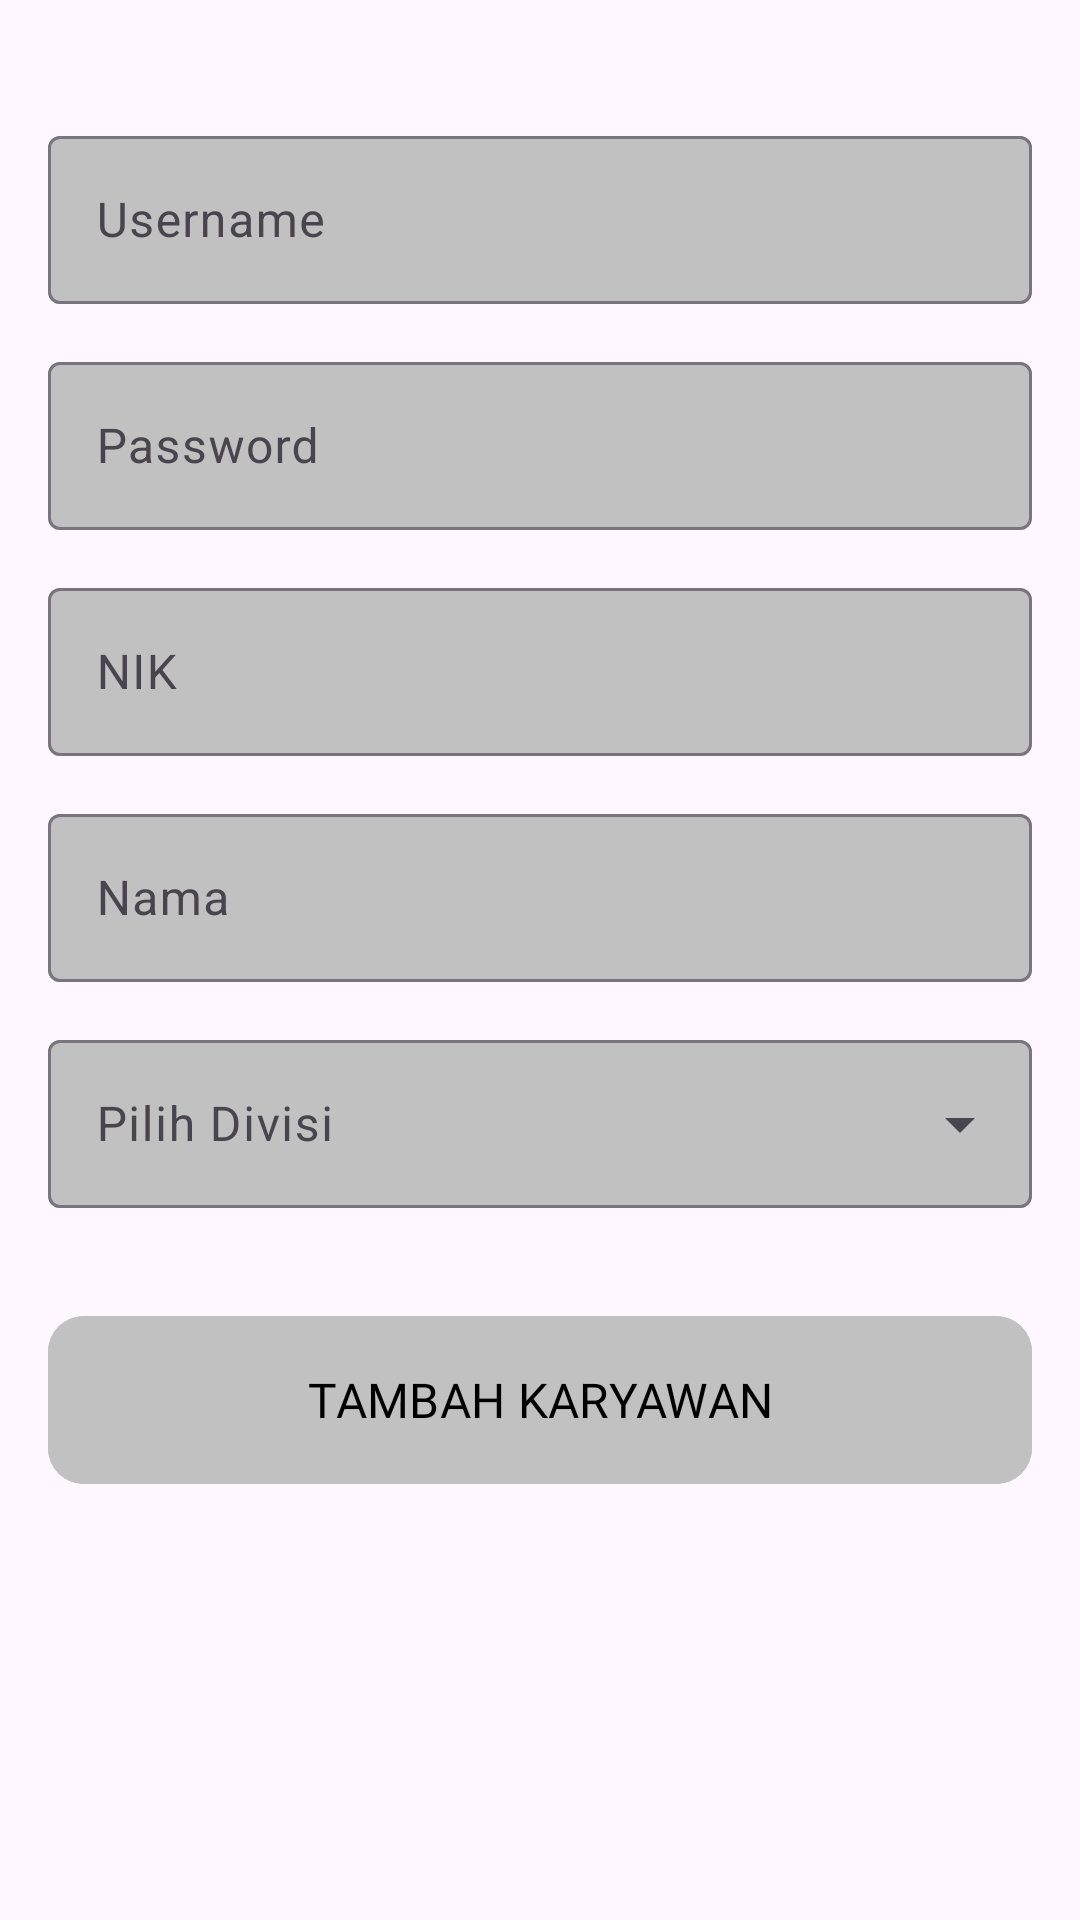

Write the Android layout XML for this screen, with the resource values it uses.
<!-- AndroidManifest.xml: application theme Theme.Presensi -->
<!-- res/layout/activity_detail_karyawan_copy.xml -->
<?xml version="1.0" encoding="utf-8"?>
<LinearLayout xmlns:android="http://schemas.android.com/apk/res/android"
    xmlns:app="http://schemas.android.com/apk/res-auto"
    xmlns:tools="http://schemas.android.com/tools"
    android:id="@+id/main"
    android:layout_width="match_parent"
    android:layout_height="match_parent"
    android:orientation="vertical"
    tools:context=".DetailKaryawanActivity">

    <LinearLayout
        android:layout_width="match_parent"
        android:layout_height="wrap_content"
        android:orientation="vertical"
        android:layout_marginTop="24dp"
        android:padding="16dp">

        <com.google.android.material.textfield.TextInputLayout
            style="@style/Widget.Material3.TextInputLayout.OutlinedBox"
            android:layout_width="match_parent"
            android:layout_height="wrap_content"
            android:fontFamily="@font/inter_regular"
            android:hint="Username"
            app:boxBackgroundColor="@color/greyText">

            <com.google.android.material.textfield.TextInputEditText
                android:id="@+id/inputUsername"
                android:layout_width="match_parent"
                android:layout_height="56dp"
                android:inputType="text"
                android:lines="1"
                android:maxLines="1" />
        </com.google.android.material.textfield.TextInputLayout>

        <com.google.android.material.textfield.TextInputLayout
            style="@style/Widget.Material3.TextInputLayout.OutlinedBox"
            android:layout_width="match_parent"
            android:layout_height="wrap_content"
            android:layout_marginTop="14dp"
            android:fontFamily="@font/inter_regular"
            android:hint="Password"
            app:boxBackgroundColor="@color/greyText">

            <com.google.android.material.textfield.TextInputEditText
                android:id="@+id/inputPassword"
                android:layout_width="match_parent"
                android:layout_height="56dp"
                android:inputType="text"
                android:lines="1"
                android:maxLines="1" />
        </com.google.android.material.textfield.TextInputLayout>

        <com.google.android.material.textfield.TextInputLayout
            style="@style/Widget.Material3.TextInputLayout.OutlinedBox"
            android:layout_width="match_parent"
            android:layout_height="wrap_content"
            android:layout_marginTop="14dp"
            android:fontFamily="@font/inter_regular"
            android:hint="NIK"
            app:boxBackgroundColor="@color/greyText">

            <com.google.android.material.textfield.TextInputEditText
                android:id="@+id/inputNik"
                android:layout_width="match_parent"
                android:layout_height="56dp"
                android:inputType="text"
                android:lines="1"
                android:maxLines="1" />
        </com.google.android.material.textfield.TextInputLayout>

        <com.google.android.material.textfield.TextInputLayout
            style="@style/Widget.Material3.TextInputLayout.OutlinedBox"
            android:layout_width="match_parent"
            android:layout_height="wrap_content"
            android:layout_marginTop="14dp"
            android:fontFamily="@font/inter_regular"
            android:hint="Nama"
            app:boxBackgroundColor="@color/greyText">

            <com.google.android.material.textfield.TextInputEditText
                android:id="@+id/inputNama"
                android:layout_width="match_parent"
                android:layout_height="56dp"
                android:inputType="text"
                android:lines="1"
                android:maxLines="1" />
        </com.google.android.material.textfield.TextInputLayout>

        <com.google.android.material.textfield.TextInputLayout
            style="@style/Widget.Material3.TextInputLayout.OutlinedBox.ExposedDropdownMenu"
            android:layout_width="match_parent"
            android:layout_height="wrap_content"
            android:layout_marginTop="14dp"
            android:fontFamily="@font/inter_regular"
            android:hint="Pilih Divisi"
            app:boxBackgroundColor="@color/greyText">

            <AutoCompleteTextView
                android:id="@+id/inputDivisi"
                android:layout_width="match_parent"
                android:layout_height="56dp"
                android:inputType="none" />

        </com.google.android.material.textfield.TextInputLayout>
    </LinearLayout>

    <com.google.android.material.button.MaterialButton
        android:id="@+id/btnTambah"
        android:layout_width="match_parent"
        android:layout_height="64dp"
        android:layout_margin="16dp"
        android:backgroundTint="@color/greyText"
        android:fontFamily="@font/inter_bold"
        android:text="Tambah Karyawan"
        android:textAllCaps="true"
        android:textColor="@color/black"
        android:textSize="16sp"
        android:visibility="visible"
        app:cornerRadius="12dp" />

    <LinearLayout
        android:id="@+id/lLDelete"
        android:layout_width="match_parent"
        android:layout_height="wrap_content"
        android:orientation="vertical"
        android:padding="16dp"
        android:visibility="gone">

        <com.google.android.material.button.MaterialButton
            android:id="@+id/btnUbah"
            android:layout_width="match_parent"
            android:layout_height="64dp"
            android:backgroundTint="@color/greenText"
            android:fontFamily="@font/inter_bold"
            android:text="Ubah Karyawan"
            android:textAllCaps="true"
            android:textColor="@color/white"
            android:textSize="16sp"
            android:visibility="visible"
            app:cornerRadius="12dp" />

        <com.google.android.material.button.MaterialButton
            android:id="@+id/btnHapus"
            android:layout_width="match_parent"
            android:layout_height="64dp"
            android:backgroundTint="@color/greenText"
            android:fontFamily="@font/inter_bold"
            android:text="Hapus Karyawan"
            android:textAllCaps="true"
            android:textColor="@color/white"
            android:textSize="16sp"
            android:visibility="visible"
            app:cornerRadius="12dp" />
    </LinearLayout>
</LinearLayout>
<!-- resources referenced by this layout -->
<resources>
  <color name="black">#FF000000</color>
  <color name="greenText">#047E38</color>
  <color name="greyText">#C1C1C1</color>
  <color name="white">#FFFFFFFF</color>
  <style name="Theme.Presensi" parent="Base.Theme.Presensi" />
  <style name="Base.Theme.Presensi" parent="Theme.Material3.Light.NoActionBar">
          
          
      </style>
</resources>
